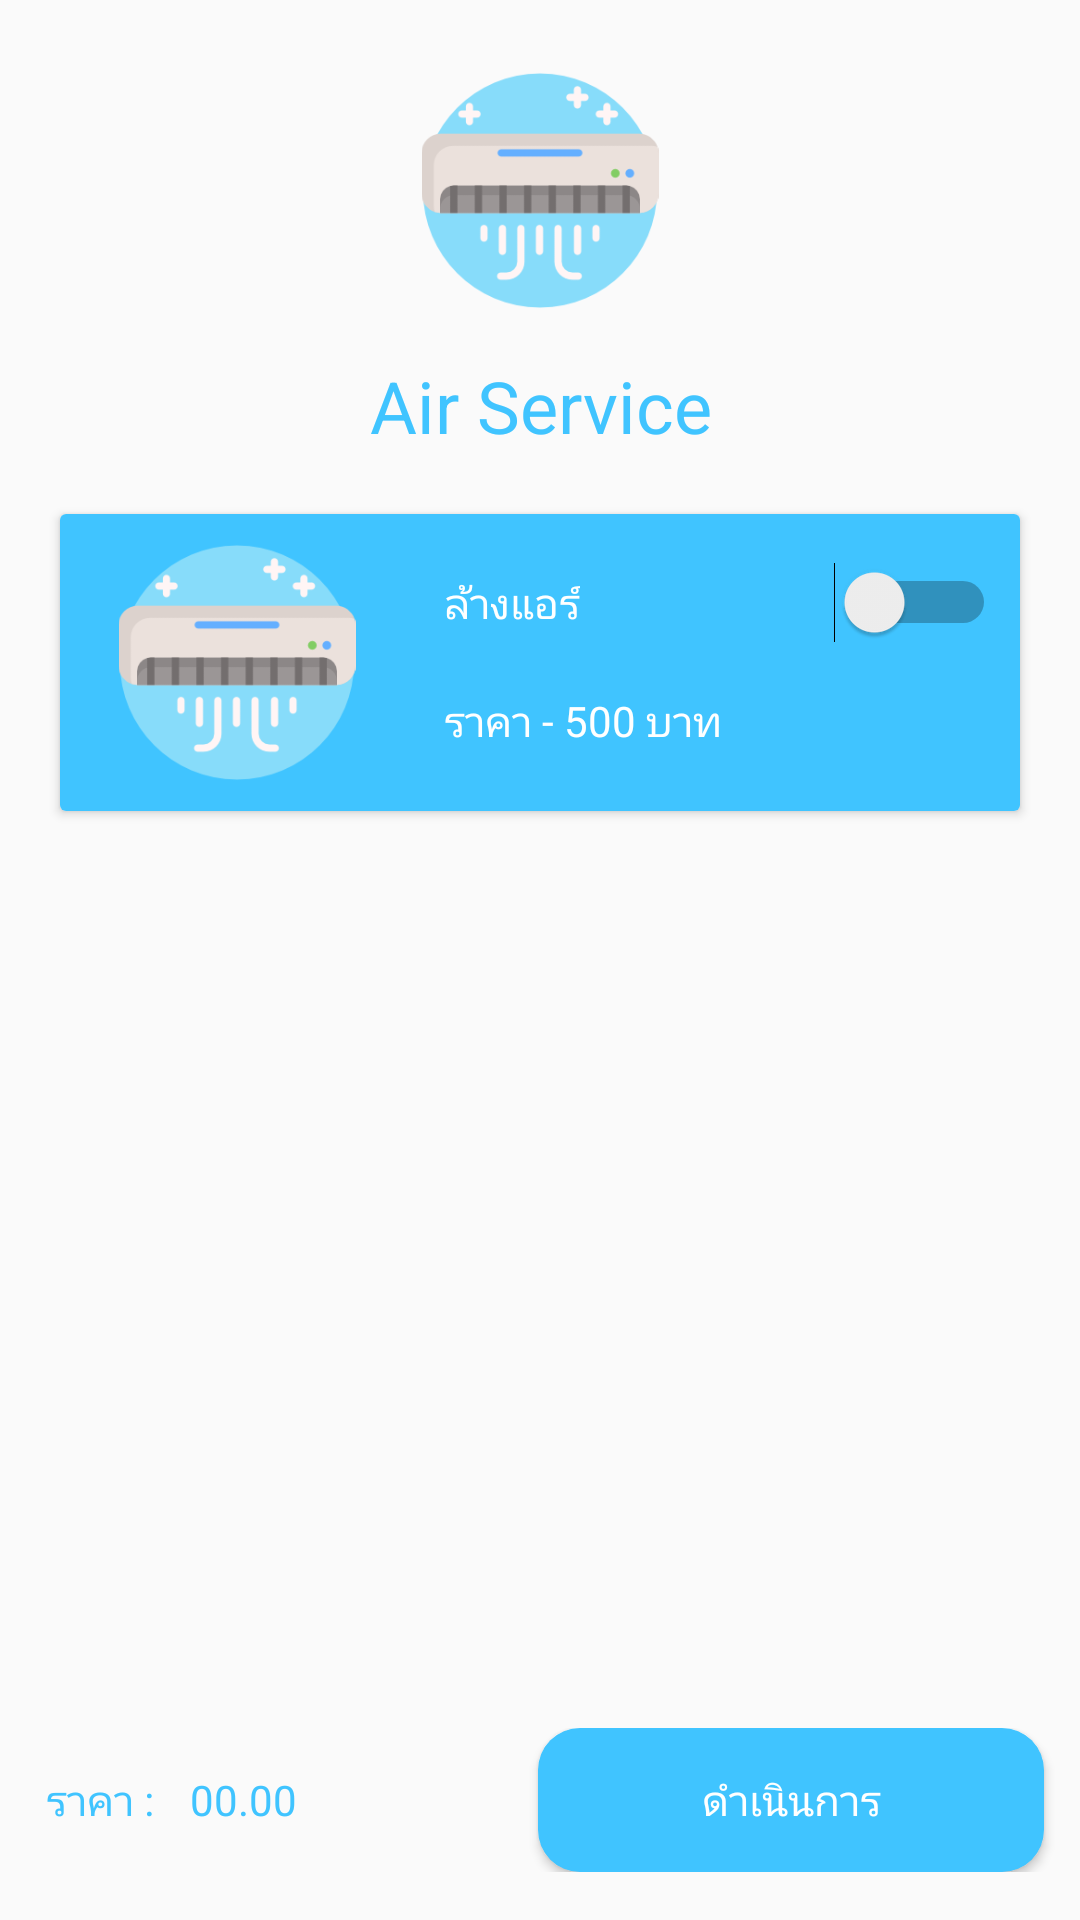

Here is an Android app screen rendered from its layout file. Give the layout XML and the strings, colors and styles it references.
<!-- AndroidManifest.xml: application theme Theme.AppCompat.Light.NoActionBar.FullScreen -->
<!-- res/layout/activity_shop.xml -->
<?xml version="1.0" encoding="utf-8"?>
<androidx.constraintlayout.widget.ConstraintLayout xmlns:android="http://schemas.android.com/apk/res/android"
    xmlns:app="http://schemas.android.com/apk/res-auto"
    android:layout_width="match_parent"
    android:layout_height="match_parent">


    <TextView
        android:id="@+id/textPhone"
        android:layout_width="match_parent"
        android:layout_height="wrap_content"
        android:layout_gravity="center"
        android:layout_marginStart="16dp"
        android:layout_marginTop="16dp"
        android:layout_marginEnd="16dp"
        android:gravity="center"
        android:text="Air Service"
        android:textColor="#40C4FF"
        android:textSize="24sp"
        app:layout_constraintEnd_toEndOf="parent"
        app:layout_constraintStart_toStartOf="parent"
        app:layout_constraintTop_toBottomOf="@+id/imageView" />

    <ImageView
        android:id="@+id/imageView"
        android:layout_width="220dp"
        android:layout_height="79dp"
        android:layout_gravity="center"
        android:layout_marginStart="16dp"
        android:layout_marginTop="24dp"
        android:layout_marginEnd="16dp"
        app:layout_constraintEnd_toEndOf="parent"
        app:layout_constraintStart_toStartOf="parent"
        app:layout_constraintTop_toTopOf="parent"
        app:srcCompat="@drawable/air" />

    <androidx.cardview.widget.CardView
        android:id="@+id/cardView6"
        android:background="@color/colorAccent"
        android:layout_width="match_parent"
        android:layout_height="wrap_content"
        android:layout_margin="20dp"
        android:layout_marginStart="16dp"
        android:layout_marginTop="16dp"
        android:layout_marginEnd="16dp"
        app:layout_constraintEnd_toEndOf="parent"
        app:layout_constraintStart_toStartOf="parent"
        app:layout_constraintTop_toBottomOf="@+id/textPhone">

        <androidx.constraintlayout.widget.ConstraintLayout
            android:layout_width="match_parent"
            android:background="@color/colorAccent"
            android:layout_height="match_parent">

            <ImageView
                android:id="@+id/imageView2"
                android:layout_width="98dp"
                android:layout_height="79dp"
                android:layout_margin="10dp"
                app:layout_constraintBottom_toBottomOf="parent"
                app:layout_constraintStart_toStartOf="parent"
                app:layout_constraintTop_toTopOf="parent"
                app:srcCompat="@drawable/air" />

            <TextView
                android:id="@+id/textView"
                android:layout_width="wrap_content"
                android:layout_height="wrap_content"
                android:layout_margin="20dp"
                android:text="ล้างแอร์"
                android:textColor="#ffffff"
                app:layout_constraintStart_toEndOf="@+id/imageView2"
                app:layout_constraintTop_toTopOf="parent" />

            <TextView
                android:id="@+id/textLastName"
                android:layout_width="wrap_content"
                android:layout_height="wrap_content"
                android:layout_margin="20dp"
                android:text="ราคา - 500 บาท"
                android:textColor="#ffffff"
                app:layout_constraintStart_toEndOf="@+id/imageView2"
                app:layout_constraintTop_toBottomOf="@+id/textView" />

            <Switch
                android:id="@+id/switch1_1"
                android:layout_width="wrap_content"
                android:layout_height="wrap_content"
                android:layout_marginTop="16dp"
                android:layout_marginEnd="8dp"
                app:layout_constraintEnd_toEndOf="parent"
                app:layout_constraintTop_toTopOf="parent" />
        </androidx.constraintlayout.widget.ConstraintLayout>

    </androidx.cardview.widget.CardView>

    <LinearLayout
        android:layout_width="match_parent"
        android:layout_height="wrap_content"
        android:layout_marginBottom="16dp"
        android:orientation="horizontal"
        app:layout_constraintBottom_toBottomOf="parent"
        app:layout_constraintEnd_toEndOf="parent"
        app:layout_constraintStart_toStartOf="parent">

        <TextView
            android:id="@+id/textView5"
            android:layout_width="wrap_content"
            android:layout_height="wrap_content"
            android:layout_marginStart="12dp"
            android:layout_marginEnd="12dp"
            android:text=" ราคา :"
            android:textColor="@color/colorAccent"
            android:textAppearance="@style/TextAppearance.AppCompat.Body1" />

        <TextView
            android:id="@+id/textPrice"
            android:layout_width="wrap_content"
            android:layout_height="wrap_content"
            android:layout_weight="1"
            android:textColor="@color/colorAccent"
            android:text="00.00"
            android:textAppearance="@style/TextAppearance.AppCompat.Body1" />

        <Button
            android:id="@+id/btnConfirm1"
            android:layout_width="wrap_content"
            android:layout_height="wrap_content"
            android:layout_marginEnd="12dp"
            android:layout_weight="1"
            android:textColor="#ffffff"
            android:background="@drawable/button_background"
            android:text="ดำเนินการ" />
    </LinearLayout>

</androidx.constraintlayout.widget.ConstraintLayout>
<!-- resources referenced by this layout -->
<resources>
  <color name="colorAccent">#40C4FF</color>
  <!-- drawable air: png bitmap (drawable, 9410 bytes) -->
  <!-- drawable button_background (drawable-v24) -->
  <?xml version="1.0" encoding="utf-8"?>
  <shape xmlns:android="http://schemas.android.com/apk/res/android">
  
      <corners
          android:radius="14dp"/>
      <solid
          android:color="@color/colorAccent"/>
  
  </shape>
  <style name="Theme.AppCompat.Light.NoActionBar.FullScreen" parent="@style/Theme.AppCompat.Light.NoActionBar">
          <item name="android:windowNoTitle">true</item>
          <item name="android:windowActionBar">false</item>
          <item name="android:windowFullscreen">true</item>
          <item name="android:windowContentOverlay">@null</item>
          <item name="colorAccent">@color/colorAccent</item>
      </style>
</resources>
